28-way image classification set "infrared_dataset" from GitHub (kk-2m/AnimalClassification-IFOR); label vocabulary: acryllium vulturinum, aepyceros melampus, bos taurus, capra aegagrus, cephalophus nigrifrons, crax rubra, paca, dasyprocta punctata, equus quagga, giraffa camelopardalis, leopardus pardalis, african elephant, madoqua guentheri, mazama americana, mazama temama, meleagris ocellata, mitu tuberosum, nasua narica, panthera onca, papio anubis, pecari tajacu, phacochoerus africanus, psophia leucoptera, puma, syncerus caffer, south american tapir, tayassu pecari, urocyon cinereoargenteus.

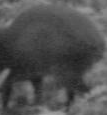
Label: dasyprocta punctata

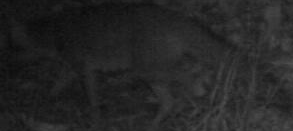
Label: urocyon cinereoargenteus

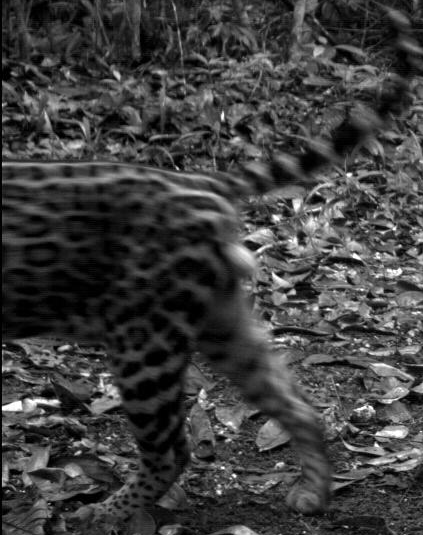
Label: leopardus pardalis

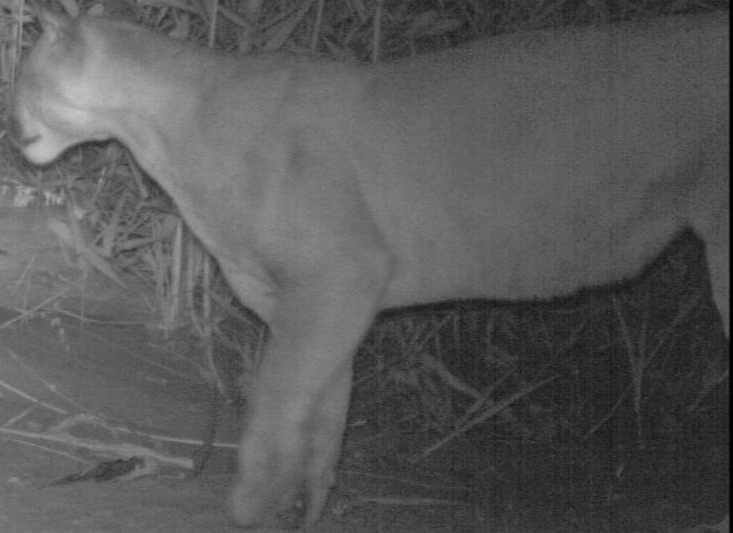
Label: puma

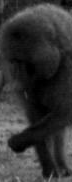
Label: papio anubis

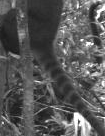
Label: nasua narica
